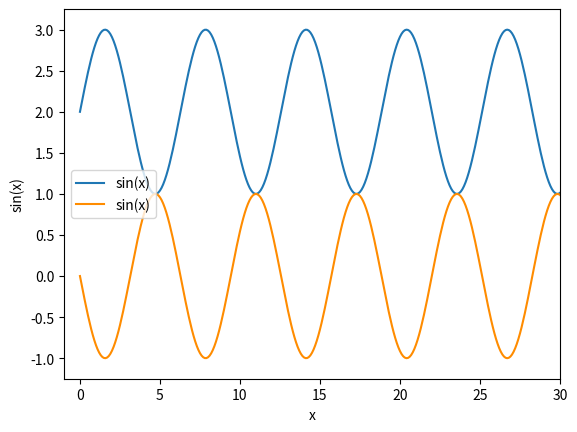

Here is the Python script that generated this plot:
import numpy as np
import matplotlib.pyplot as plt

x = np.arange(0, 31, 0.1)
s = np.sin(x)
plt.plot(x, s+2, label='sin(x)')
plt.plot(x, -s, color='#FF8C00', label='sin(x)')
plt.xlabel('x')
plt.ylabel('sin(x)')
plt.axis([-1, 30, -1.25, 3.25])
plt.legend(loc='center left')
plt.show()
